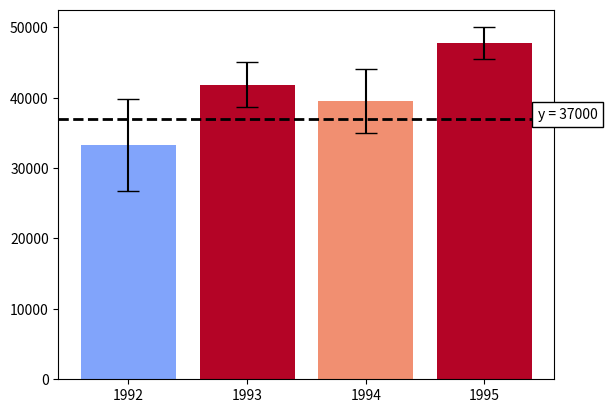

Recreate this plot in Python.
# Use the following data for this assignment:

import pandas as pd
import numpy as np
import matplotlib.pyplot as plt
from matplotlib.colors import Normalize
from matplotlib.cm import get_cmap
%matplotlib notebook

np.random.seed(12345)

df = pd.DataFrame([np.random.normal(32000,200000,3650), 
                   np.random.normal(43000,100000,3650), 
                   np.random.normal(43500,140000,3650), 
                   np.random.normal(48000,70000,3650)], 
                  index=[1992,1993,1994,1995])
df


# mean and standered deviation
df_mean = df.mean(axis=1) 
df_sd = df.std(axis=1)/np.sqrt(df.shape[1])

# initail value:
y = 37000


norm = Normalize(vmin=-1.96, vmax=1.96)
df_colors = pd.DataFrame([])
df_colors['intensity'] = norm((df_mean-y)/df_sd) 
cmap = get_cmap('coolwarm')
df_colors['color'] = [cmap(x) for x in df_colors['intensity']]


#creating plot
bar_chart = plt.bar(df.index, df_mean, yerr=df_sd*1.96, capsize=8,color=df_colors['color']);
hori_line = plt.axhline(y=y, color='k', linewidth=2, linestyle='--');

yaxis_text = plt.text(1995.45, y, 'y = %d' %y, bbox=dict(fc='white',ec='k'));

# Add xticks
plt.xticks(df.index, ('1992', '1993', '1994', '1995'));

# Add interactivity
def onclick(event):
    for i in range(4):
        fill_color = cmap(norm((df_mean.values[i]-event.ydata)/df_sd.values[i]))
        bar_chart[i].set_color(fill_color) 
    hori_line.set_ydata(event.ydata)
    yaxis_text.set_position((1995.45, event.ydata));
    yaxis_text.set_text('y = %d' %event.ydata);
plt.gcf().canvas.mpl_connect('button_press_event', onclick);

# Add interactivity
def onclick(event):
    for i in range(4):
        shade = cmap(norm((df_mean.values[i]-event.ydata)/df_std.values[i]))
        bar_plot[i].set_color(shade) 
    hoz_line.set_ydata(event.ydata)
    y_text.set_text('y = %d' %event.ydata);
    y_text.set_position((1995.9, event.ydata));
    
plt.gcf().canvas.mpl_connect('button_release_event', onclick);